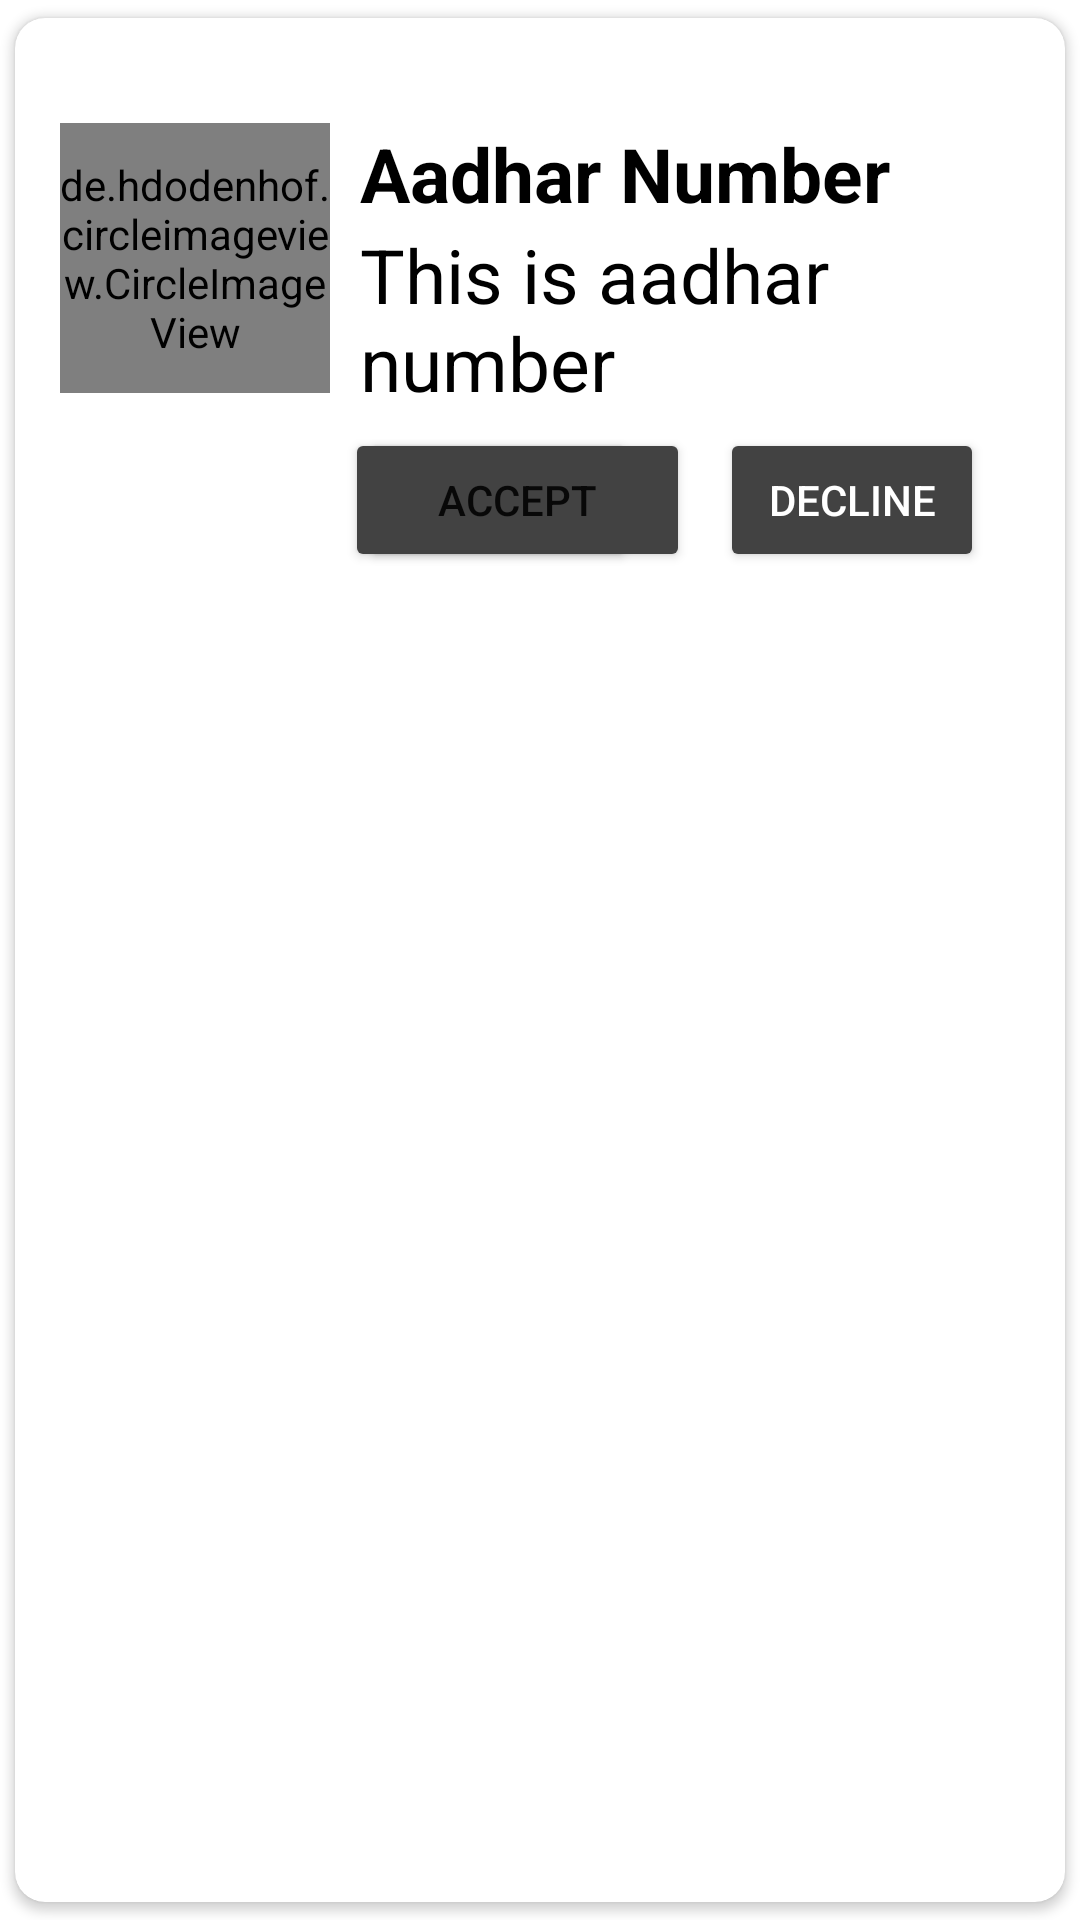

Reconstruct the res/layout file that produces this screen, plus the resources it refers to.
<!-- AndroidManifest.xml: application theme Theme.EVoting -->
<!-- res/layout/singlerowdesign.xml -->
<?xml version="1.0" encoding="utf-8"?>
<androidx.cardview.widget.CardView
    app:cardUseCompatPadding="true"
    android:elevation="8dp"
    app:cardCornerRadius="10dp"
    xmlns:app="http://schemas.android.com/apk/res-auto"
    android:layout_height="wrap_content"
    android:layout_width="match_parent"
    xmlns:android="http://schemas.android.com/apk/res/android">


    <RelativeLayout
        android:layout_height="wrap_content"
        android:layout_width="match_parent"
        android:layout_marginTop="20dp"
        android:padding="15dp">

        <de.hdodenhof.circleimageview.CircleImageView
            android:layout_width="90dp"
            android:layout_height="90dp"
            android:id="@+id/img1"
            android:src="@mipmap/ic_launcher"
            app:civ_border_width="2dp"
            app:civ_border_color="#FF000000"/>

        <TextView
            android:layout_height="wrap_content"
            android:layout_width="match_parent"
            android:id="@+id/aadhar_number"
            android:layout_marginLeft="10dp"
            android:layout_toRightOf="@id/img1"
            android:textColor="#000"
            android:textSize="25sp"
            android:textStyle="bold"
            android:text="Aadhar Number"/>

        <TextView
            android:layout_height="wrap_content"
            android:layout_width="match_parent"
            android:id="@+id/aadhartext"
            android:layout_marginLeft="10dp"
            android:layout_toRightOf="@id/img1"
            android:textColor="#000"
            android:textSize="25sp"
            android:text="This is aadhar number"
            android:layout_below="@id/aadhar_number"/>

        <Button
            android:layout_width="wrap_content"
            android:layout_height="wrap_content"
            android:layout_toRightOf="@id/img1"
            android:layout_marginLeft="10dp"
            android:text="Accept"
            android:textSize="18sp"
            android:layout_below="@id/aadhartext"
            android:layout_marginTop="5dp"/>

        <Button
            android:id="@+id/accept_btn"
            android:layout_width="115dp"
            android:layout_height="wrap_content"
            android:layout_toRightOf="@id/img1"
            android:layout_marginLeft="5dp"
            android:backgroundTint="@color/cardview_dark_background"
            android:text="Accept"
            android:textSize="14sp"
            android:layout_below="@id/aadhartext"
            android:layout_marginTop="5dp"/>

        <Button
            android:id="@+id/decline_btn"
            android:layout_width="wrap_content"
            android:layout_height="wrap_content"
            android:layout_toRightOf="@id/accept_btn"
            android:layout_marginLeft="10dp"
            android:backgroundTint="@color/cardview_dark_background"
            android:text="Decline"
            android:textSize="14sp"
            android:layout_below="@id/aadhartext"
            android:layout_marginTop="5dp"
            android:textColor="@color/white"/>



    </RelativeLayout>

</androidx.cardview.widget.CardView>
<!-- resources referenced by this layout -->
<resources>
  <color name="white">#FFFFFFFF</color>
  <style name="Theme.EVoting" parent="Theme.MaterialComponents.Light.NoActionBar">
          
          <item name="colorPrimary">@color/purple_500</item>
          <item name="colorPrimaryVariant">@color/white</item>
          <item name="colorOnPrimary">@color/white</item>
          
          <item name="colorSecondary">@color/teal_200</item>
          <item name="colorSecondaryVariant">@color/teal_700</item>
          <item name="colorOnSecondary">@color/black</item>
          
          <item name="android:statusBarColor" tools:targetApi="l">?attr/colorPrimaryVariant</item>
          
      </style>
  <color name="purple_500">#FF3700B3</color>
  <color name="teal_200">#FF3700B3</color>
  <color name="teal_700">#FF3700B3</color>
  <color name="black">#FF000000</color>
</resources>
